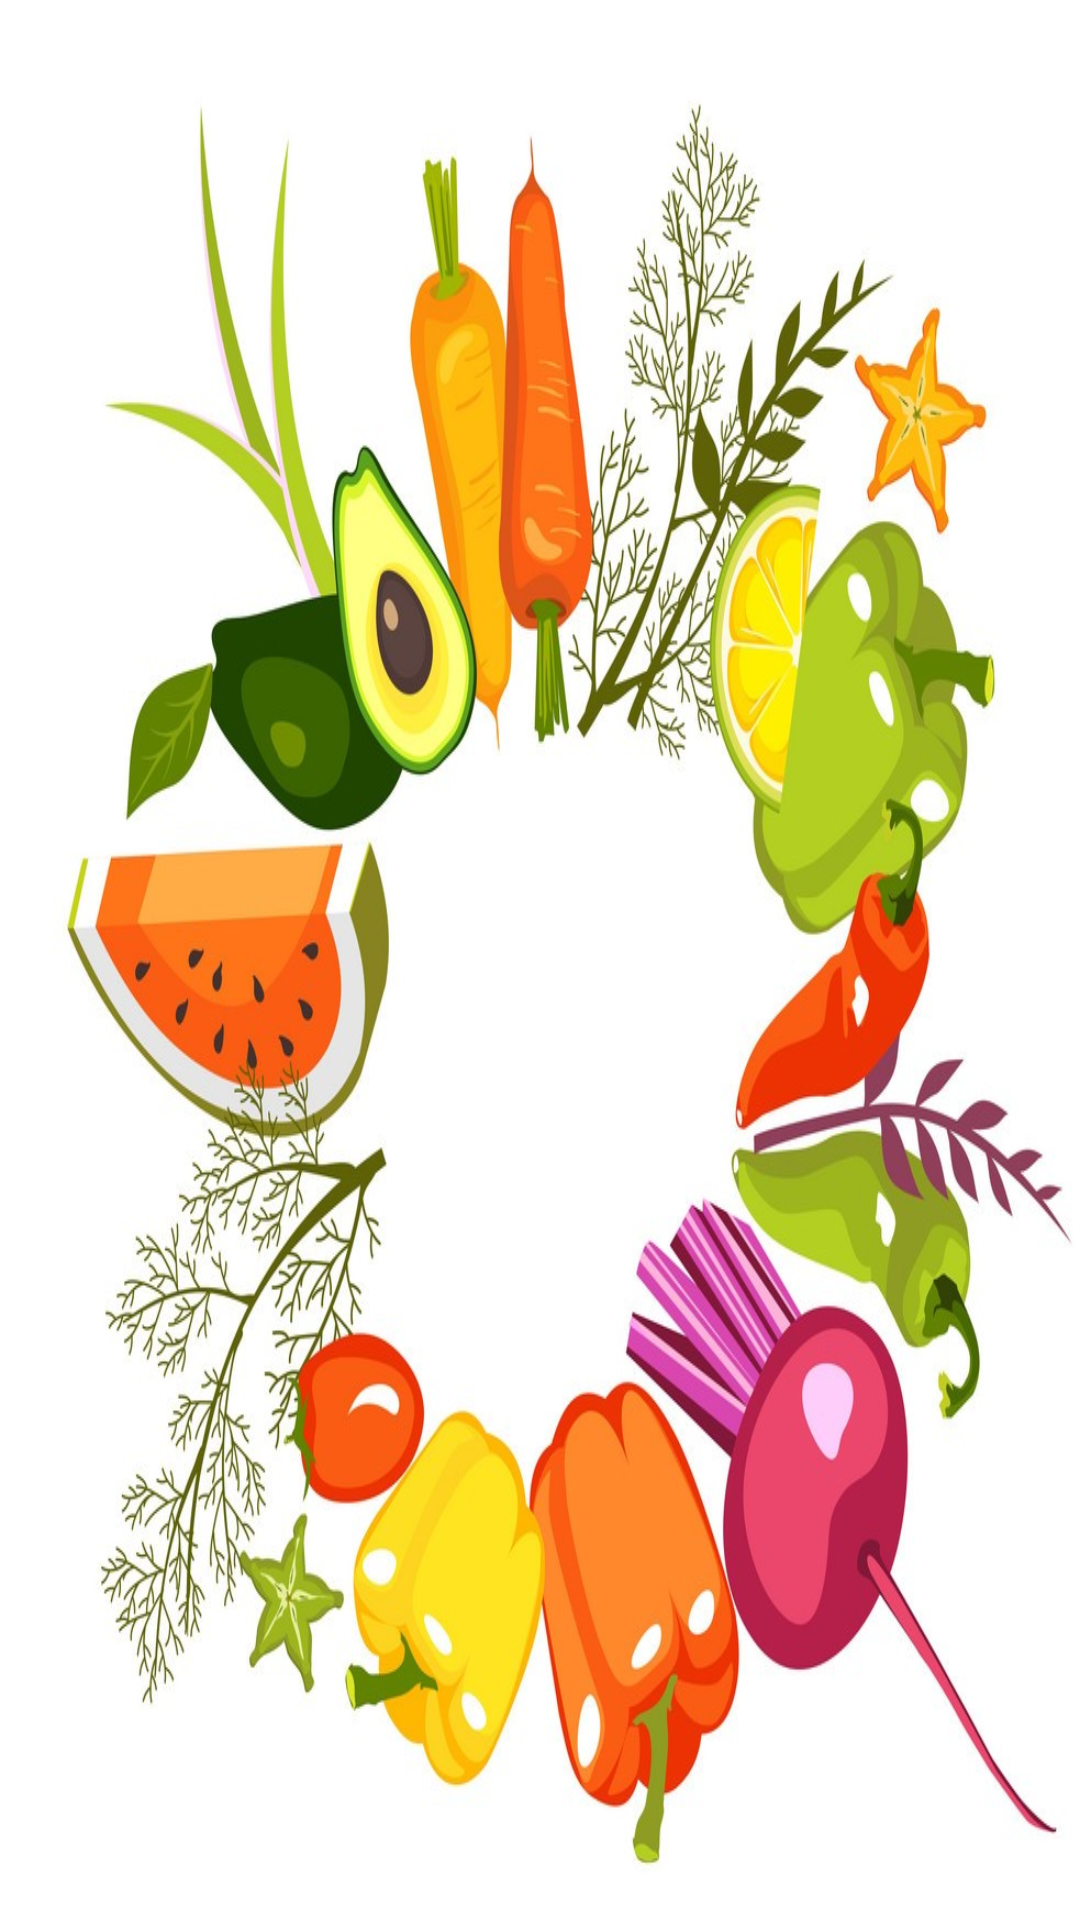

This screen was rendered from an Android layout file. Write that file and the resources it references.
<!-- AndroidManifest.xml: activity theme Theme.FruitsAndVegetables.NoActionBar -->
<!-- res/layout/activity_main.xml -->
<?xml version="1.0" encoding="utf-8"?>
<androidx.constraintlayout.widget.ConstraintLayout xmlns:android="http://schemas.android.com/apk/res/android"
    xmlns:app="http://schemas.android.com/apk/res-auto"
    xmlns:tools="http://schemas.android.com/tools"
    android:layout_width="match_parent"
    android:scaleType="fitXY"
    android:background="@drawable/another"
    android:layout_height="match_parent"
    tools:context=".MainActivity">











</androidx.constraintlayout.widget.ConstraintLayout>
<!-- resources referenced by this layout -->
<resources>
  <!-- drawable another: jpg bitmap (drawable-v24, 200524 bytes) -->
  <style name="Theme.FruitsAndVegetables.NoActionBar">
          <item name="windowActionBar">false</item>
          <item name="windowNoTitle">true</item>
      </style>
</resources>
